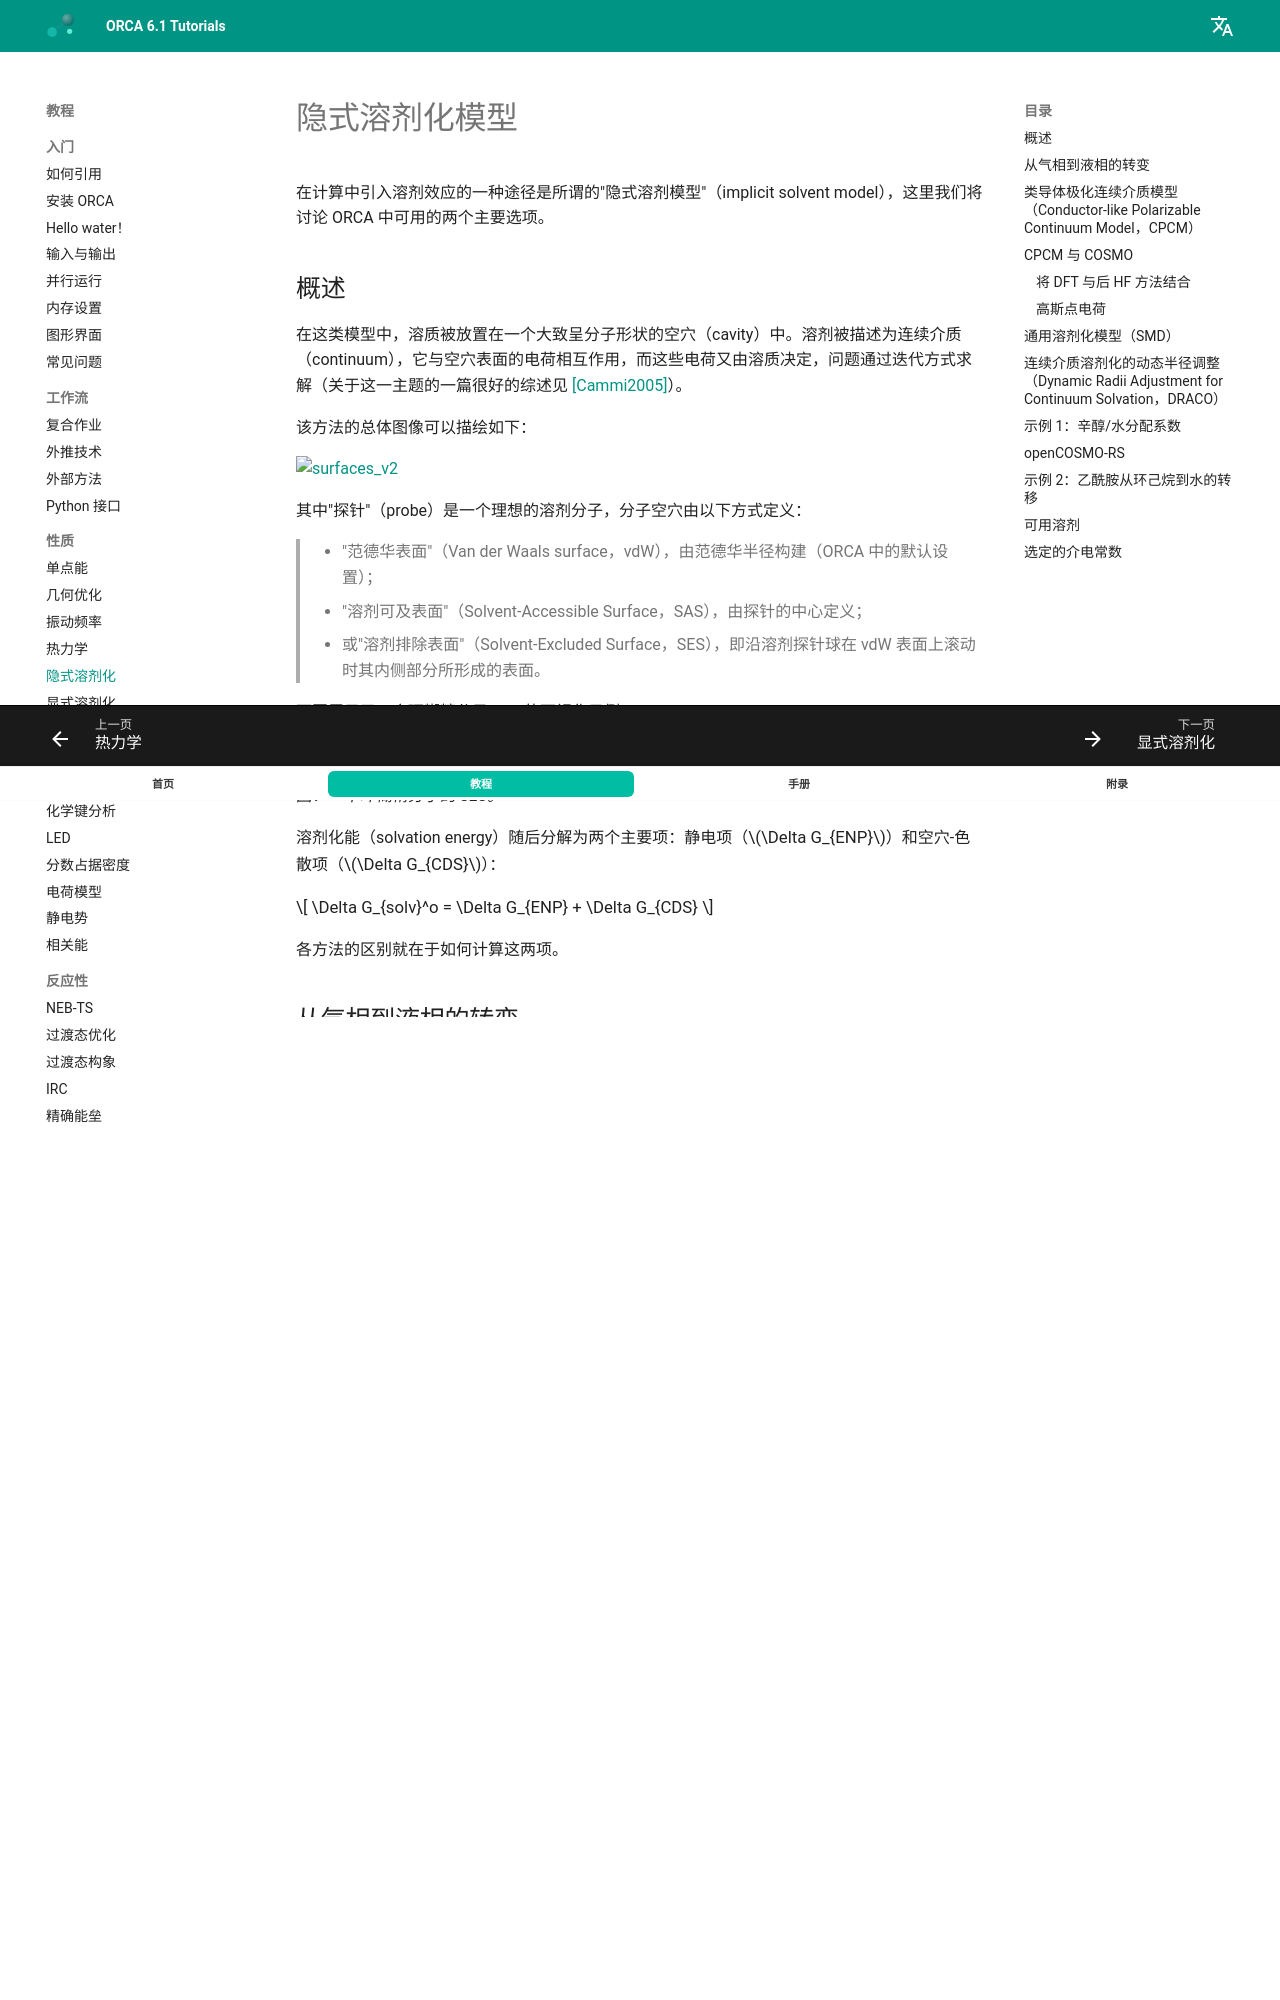

repository: wxyhgk/orca-docs · page: zh/prop/cpcm/index.html · generator: mkdocs

---
title: 隐式溶剂化模型
source: https://www.faccts.de/docs/orca/6.1/tutorials/prop/cpcm.html
---

# 隐式溶剂化模型

在计算中引入溶剂效应的一种途径是所谓的"隐式溶剂模型"（implicit solvent model），这里我们将讨论 ORCA 中可用的两个主要选项。

## 概述

在这类模型中，溶质被放置在一个大致呈分子形状的空穴（cavity）中。溶剂被描述为连续介质（continuum），它与空穴表面的电荷相互作用，而这些电荷又由溶质决定，问题通过迭代方式求解（关于这一主题的一篇很好的综述见 [[Cammi2005]](../bib.md#cammi2005)）。

该方法的总体图像可以描绘如下：

[![surfaces_v2](../images/surfaces_v2.png)](../images/surfaces_v2.png)

其中"探针"（probe）是一个理想的溶剂分子，分子空穴由以下方式定义：

> - "范德华表面"（Van der Waals surface，vdW），由范德华半径构建（ORCA 中的默认设置）；
> - "溶剂可及表面"（Solvent-Accessible Surface，SAS），由探针的中心定义；
> - 或"溶剂排除表面"（Solvent-Excluded Surface，SES），即沿溶剂探针球在 vdW 表面上滚动时其内侧部分所形成的表面。

下图展示了一个环糊精分子 SES 的可视化示例：

[![cyclodex-ses-transparency40](../images/cyclodex-ses-transparency40.png)](../images/cyclodex-ses-transparency40.png)

*图：一个环糊精分子的 SES。*

溶剂化能（solvation energy）随后分解为两个主要项：静电项（$\Delta G_{ENP}$）和空穴-色散项（$\Delta G_{CDS}$）：

$$
\Delta G_{solv}^o = \Delta G_{ENP} + \Delta G_{CDS}
$$

各方法的区别就在于如何计算这两项。

## 从气相到液相的转变

取决于你所期望的分子参考态，溶剂化自由能中还需要包含一个额外项：

$$
\Delta G_{solv}^o = \Delta G_{ENP} + \Delta G_{CDS} + \Delta G^o_{conc}
$$

这一项出现在从 $1 atm$、$298 K$ 的气相（使用 `FREQ` 时默认 $G^o$ 就是按此条件计算的）转到 $1 molL^{-1}$ 的溶液相时。相应的校正 [[Cramer2004]](../bib.md#cramer2004) 为：

$$
\Delta G^o_{conc}= RTln(24.5) = 1.89 \ \mathrm{kcal/mol}.
$$

> **警告**
> 在预测溶液热力学时，不要忘记把这一项加到你的 $G^o$ 中。缺少该校正可能导致很大的误差！
